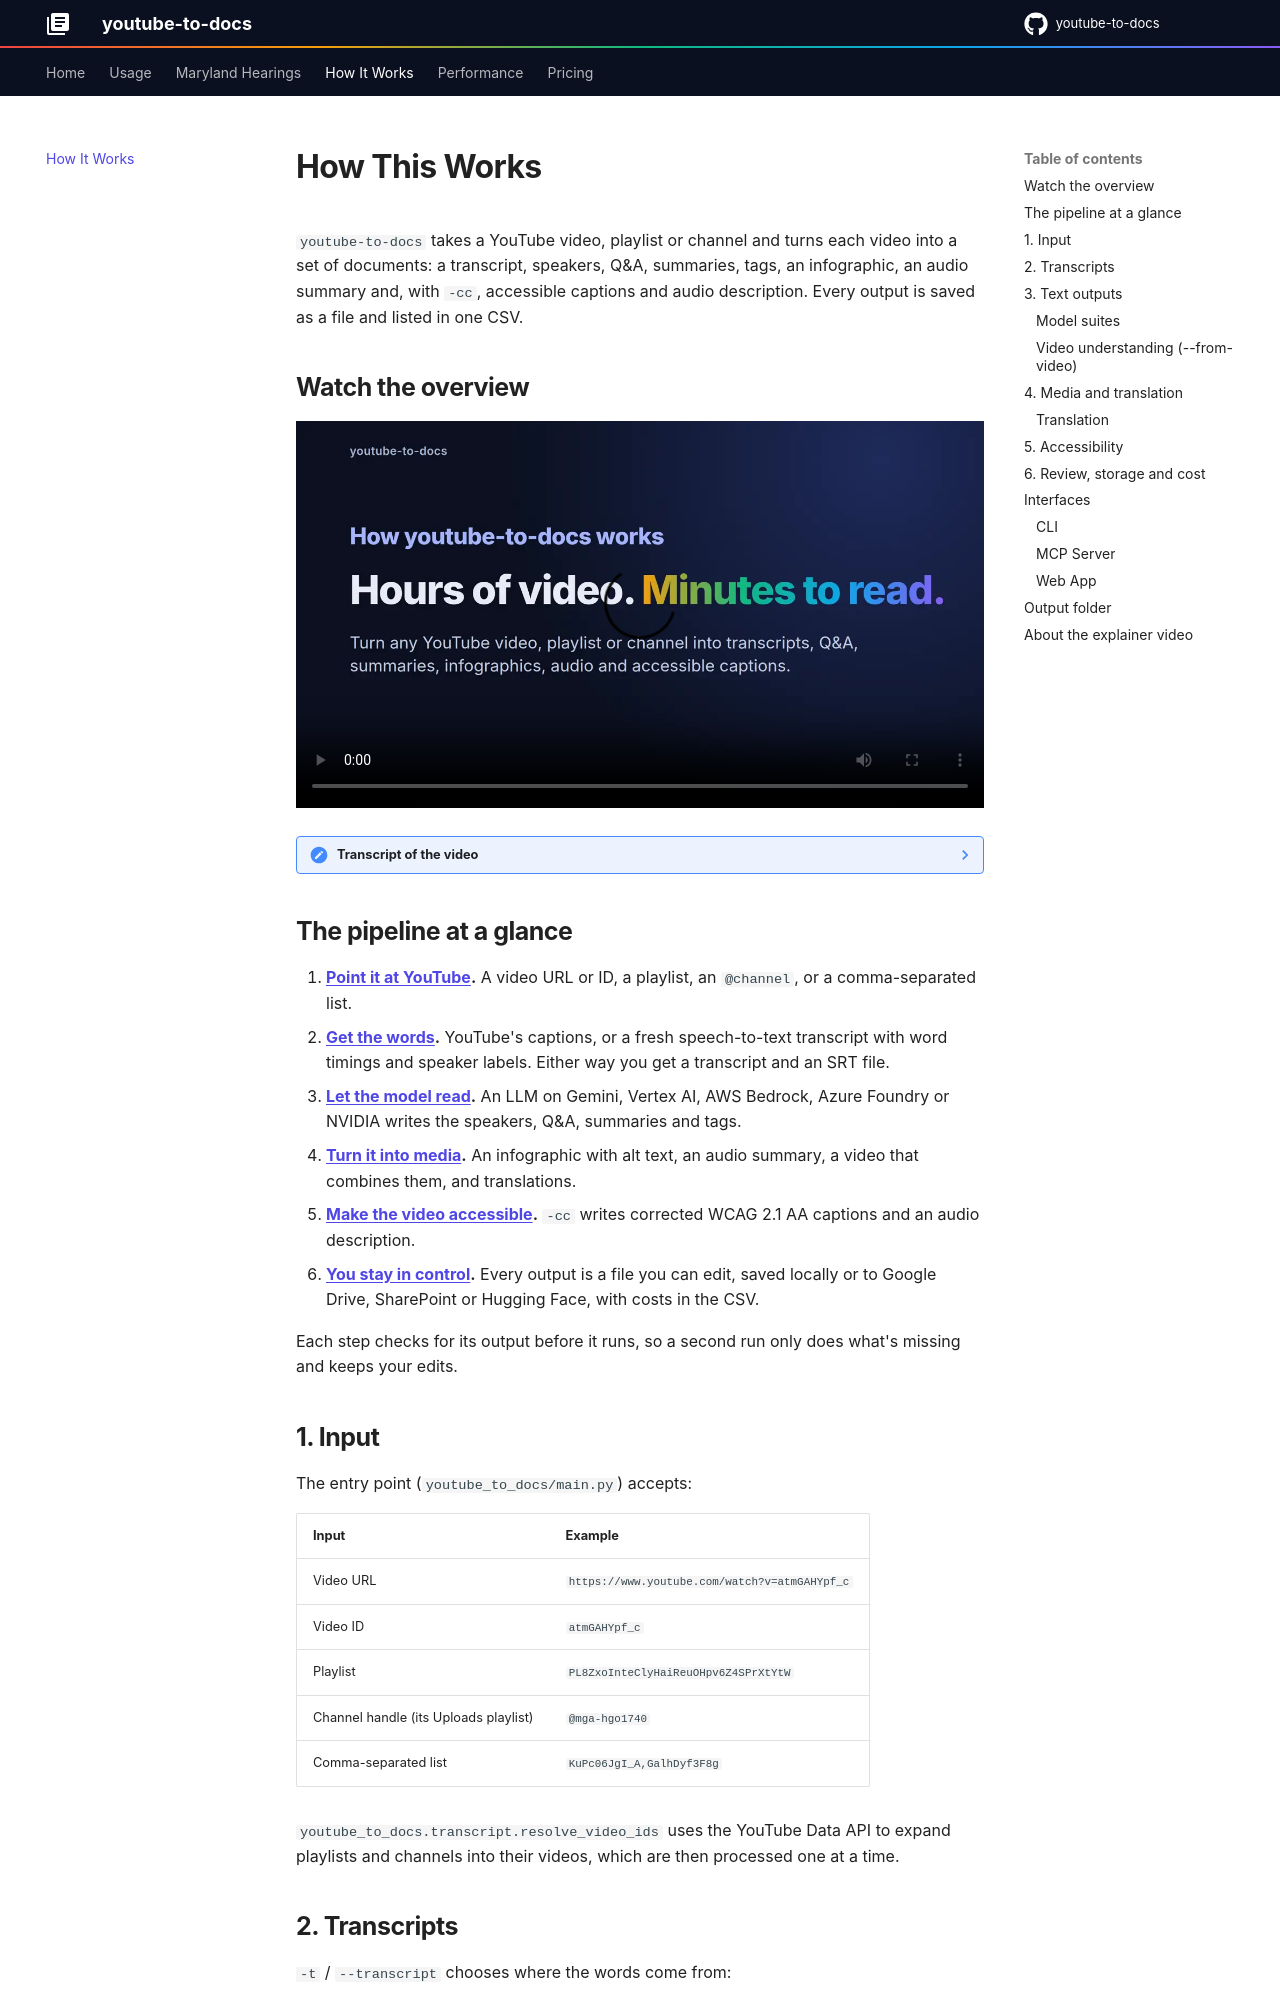

repository: DoIT-Artificial-Intelligence/youtube-to-docs · page: how-this-works/index.html · generator: mkdocs

# How This Works

`youtube-to-docs` takes a YouTube video, playlist or channel and turns each video into a set of documents: a transcript, speakers, Q&A, summaries, tags, an infographic, an audio summary and, with `-cc`, accessible captions and audio description. Every output is saved as a file and listed in one CSV.

## Watch the overview

<video controls preload="metadata" poster="../assets/explainer/poster.webp" width="100%">
  <source src="../assets/explainer/explainer.mp4" type="video/mp4">
  <track kind="captions" src="../assets/explainer/captions.vtt" srclang="en" label="English" default>
  Your browser can't play this video. <a href="../assets/explainer/explainer.mp4">Download the explainer video (MP4)</a>.
</video>

??? note "Transcript of the video"

    --8<-- "docs/assets/explainer/transcript.md"

## The pipeline at a glance

1. **[Point it at YouTube](#1-input).** A video URL or ID, a playlist, an `@channel`, or a comma-separated list.
2. **[Get the words](#2-transcripts).** YouTube's captions, or a fresh speech-to-text transcript with word timings and speaker labels. Either way you get a transcript and an SRT file.
3. **[Let the model read](#3-text-outputs).** An LLM on Gemini, Vertex AI, AWS Bedrock, Azure Foundry or NVIDIA writes the speakers, Q&A, summaries and tags.
4. **[Turn it into media](#4-media-and-translation).** An infographic with alt text, an audio summary, a video that combines them, and translations.
5. **[Make the video accessible](#5-accessibility).** `-cc` writes corrected WCAG 2.1 AA captions and an audio description.
6. **[You stay in control](#6-review-storage-and-cost).** Every output is a file you can edit, saved locally or to Google Drive, SharePoint or Hugging Face, with costs in the CSV.

Each step checks for its output before it runs, so a second run only does what's missing and keeps your edits.

## 1. Input

The entry point (`youtube_to_docs/main.py`) accepts:

| Input | Example |
| :--- | :--- |
| Video URL | `https://www.youtube.com/watch?v=atmGAHYpf_c` |
| Video ID | `atmGAHYpf_c` |
| Playlist | `PL8ZxoInteClyHaiReuOHpv6Z4SPrXtYtW` |
| Channel handle (its Uploads playlist) | `@mga-hgo1740` |
| Comma-separated list | `KuPc06JgI_A,GalhDyf3F8g` |

`youtube_to_docs.transcript.resolve_video_ids` uses the YouTube Data API to expand playlists and channels into their videos, which are then processed one at a time.
